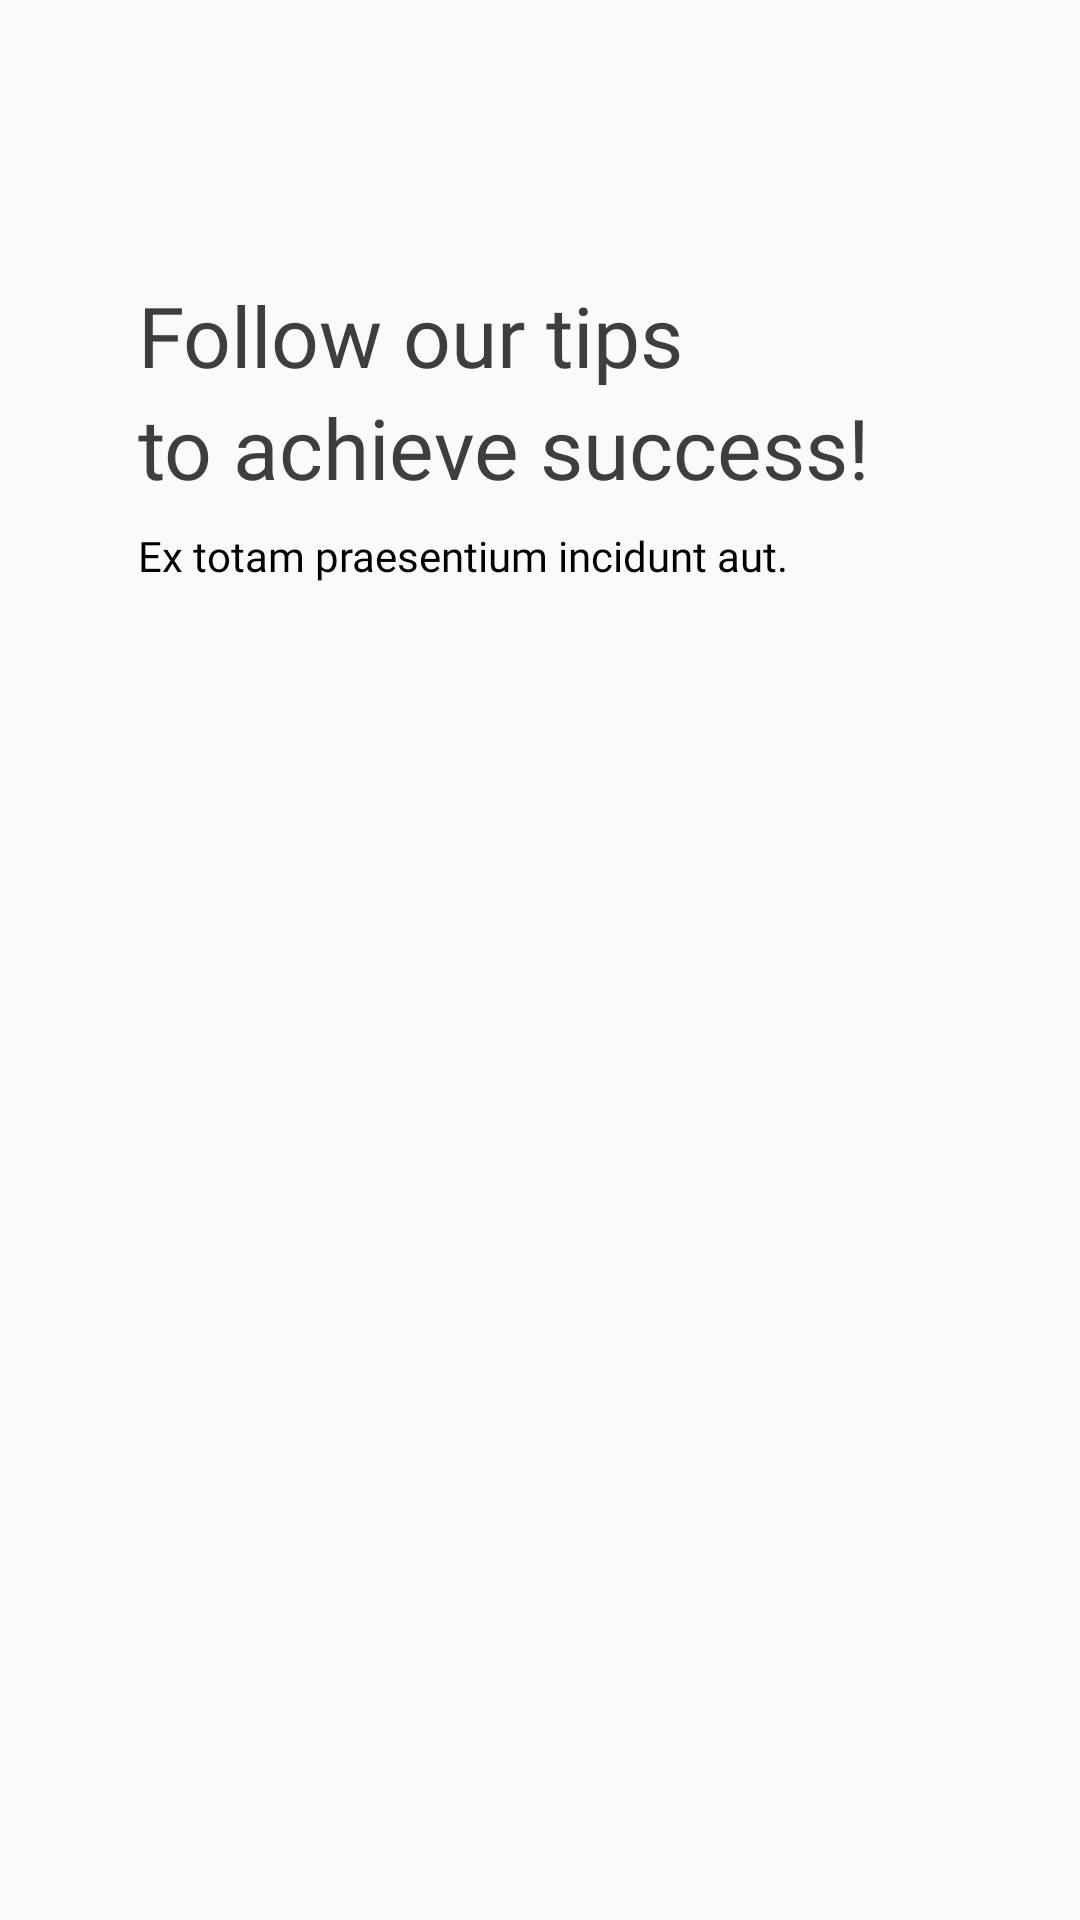

This screen was rendered from an Android layout file. Write that file and the resources it references.
<!-- AndroidManifest.xml: application theme Theme.AppCompat.DayNight.NoActionBar -->
<!-- res/layout/fragment_second_on_boarding.xml -->
<?xml version="1.0" encoding="utf-8"?>
<androidx.constraintlayout.widget.ConstraintLayout xmlns:android="http://schemas.android.com/apk/res/android"
    xmlns:app="http://schemas.android.com/apk/res-auto"
    xmlns:tools="http://schemas.android.com/tools"
    android:layout_width="match_parent"
    android:layout_height="match_parent"
    tools:context=".onboarding.FirstOnBoarding"
    tools:ignore="RtlCompat">

    <ImageView
        android:id="@+id/image_1"
        android:layout_width="match_parent"
        android:layout_height="128dp"
        android:layout_marginTop="126dp"
        android:adjustViewBounds="true"
        android:maxWidth="400dip"
        android:scaleType="fitCenter"
        android:src="@drawable/componente_4_1"
        app:layout_constraintEnd_toEndOf="parent"
        app:layout_constraintStart_toStartOf="parent"
        app:layout_constraintTop_toBottomOf="@id/des_1" />

    <ImageView
        android:id="@+id/image_2"
        android:layout_width="match_parent"
        android:layout_height="441dp"
        android:layout_marginTop="52dp"
        android:scaleType="fitCenter"
        android:adjustViewBounds="true"
        android:src="@drawable/gruppo_di_maschere_3"
        app:layout_constraintEnd_toEndOf="parent"
        app:layout_constraintStart_toStartOf="parent"
        app:layout_constraintTop_toBottomOf="@id/des_1" />

    <TextView
        android:id="@+id/title_1"
        android:layout_width="wrap_content"
        android:layout_height="wrap_content"
        android:layout_marginStart="46dp"
        android:layout_marginTop="93dp"
        android:fontFamily="@font/raleway_black"
        android:text="Follow our tips"
        android:textColor="#3e3e3e"
        android:textSize="28sp"
        android:textStyle="normal"
        app:layout_constraintStart_toStartOf="@id/image_1"
        app:layout_constraintTop_toTopOf="parent" />

    <TextView
        android:id="@+id/title_2"
        android:layout_width="wrap_content"
        android:layout_height="wrap_content"
        android:layout_marginStart="46dp"
        android:fontFamily="@font/raleway_black"
        android:text="to achieve success!"
        android:textColor="#3e3e3e"
        android:textSize="28sp"
        android:textStyle="normal"
        app:layout_constraintStart_toStartOf="@id/image_1"
        app:layout_constraintTop_toBottomOf="@id/title_1" />

    <TextView
        android:id="@+id/des_1"
        android:layout_width="wrap_content"
        android:layout_height="wrap_content"
        android:layout_marginStart="46dp"
        android:layout_marginTop="8dp"
        android:fontFamily="@font/lato_light"
        android:text="Ex totam praesentium incidunt aut."
        android:textColor="#000000"
        android:textSize="14sp"
        android:textStyle="normal"
        app:layout_constraintStart_toStartOf="@id/image_1"
        app:layout_constraintTop_toBottomOf="@id/title_2" />

    <RelativeLayout
        android:id="@+id/stt"
        android:layout_width="66dp"
        android:layout_height="9dp"
        android:layout_marginStart="47dp"
        android:layout_marginTop="737dp"
        app:layout_constraintStart_toStartOf="@id/image_1"
        app:layout_constraintTop_toTopOf="parent">

        <TextView
            android:id="@+id/item_2"
            android:layout_width="38dp"
            android:layout_height="9dp"
            android:layout_marginStart="5.5dp"
            android:layout_toEndOf="@id/item_1"
            android:background="@drawable/border_4_purple" />

        <TextView
            android:id="@+id/item_1"
            android:layout_width="8dp"
            android:layout_height="8dp"
            android:background="@drawable/border_4_line_purple" />

        <TextView
            android:id="@+id/item_3"
            android:layout_width="8dp"
            android:layout_height="8dp"
            android:layout_marginStart="5.5dp"
            android:layout_toEndOf="@id/item_2"
            android:background="@drawable/border_4_line_purple" />

    </RelativeLayout>



















</androidx.constraintlayout.widget.ConstraintLayout>
<!-- resources referenced by this layout -->
<resources>
  <color name="white">#FFFFFFFF</color>
  <!-- drawable border_20_gradient_purple (drawable) -->
  <?xml version="1.0" encoding="utf-8"?>
  <shape xmlns:android="http://schemas.android.com/apk/res/android">
      <gradient android:startColor="@color/blue_1"
          android:angle="270"
          android:centerColor="@color/blue_2"
          android:endColor="@color/purple_1"/>
      <corners android:radius="20dp"/>
  
  </shape>
  <!-- drawable border_4_line_purple (drawable) -->
  <?xml version="1.0" encoding="utf-8"?>
  <shape xmlns:android="http://schemas.android.com/apk/res/android">
  
      <corners android:radius="4dp"/>
      <stroke android:color="@color/purple_2"
          android:width="0.5dp"
          android:dashWidth="1dp"
           />
  
  </shape>
  <!-- drawable border_4_purple (drawable) -->
  <?xml version="1.0" encoding="utf-8"?>
  <shape xmlns:android="http://schemas.android.com/apk/res/android">
      <solid android:color="@color/purple_2"/>
      <corners android:radius="4dp"/>
  
  </shape>
  <color name="blue_1">#370bf0</color>
  <color name="blue_2">#6341EF</color>
  <color name="purple_1">#f020d8</color>
  <color name="purple_2">#e432c1</color>
</resources>
